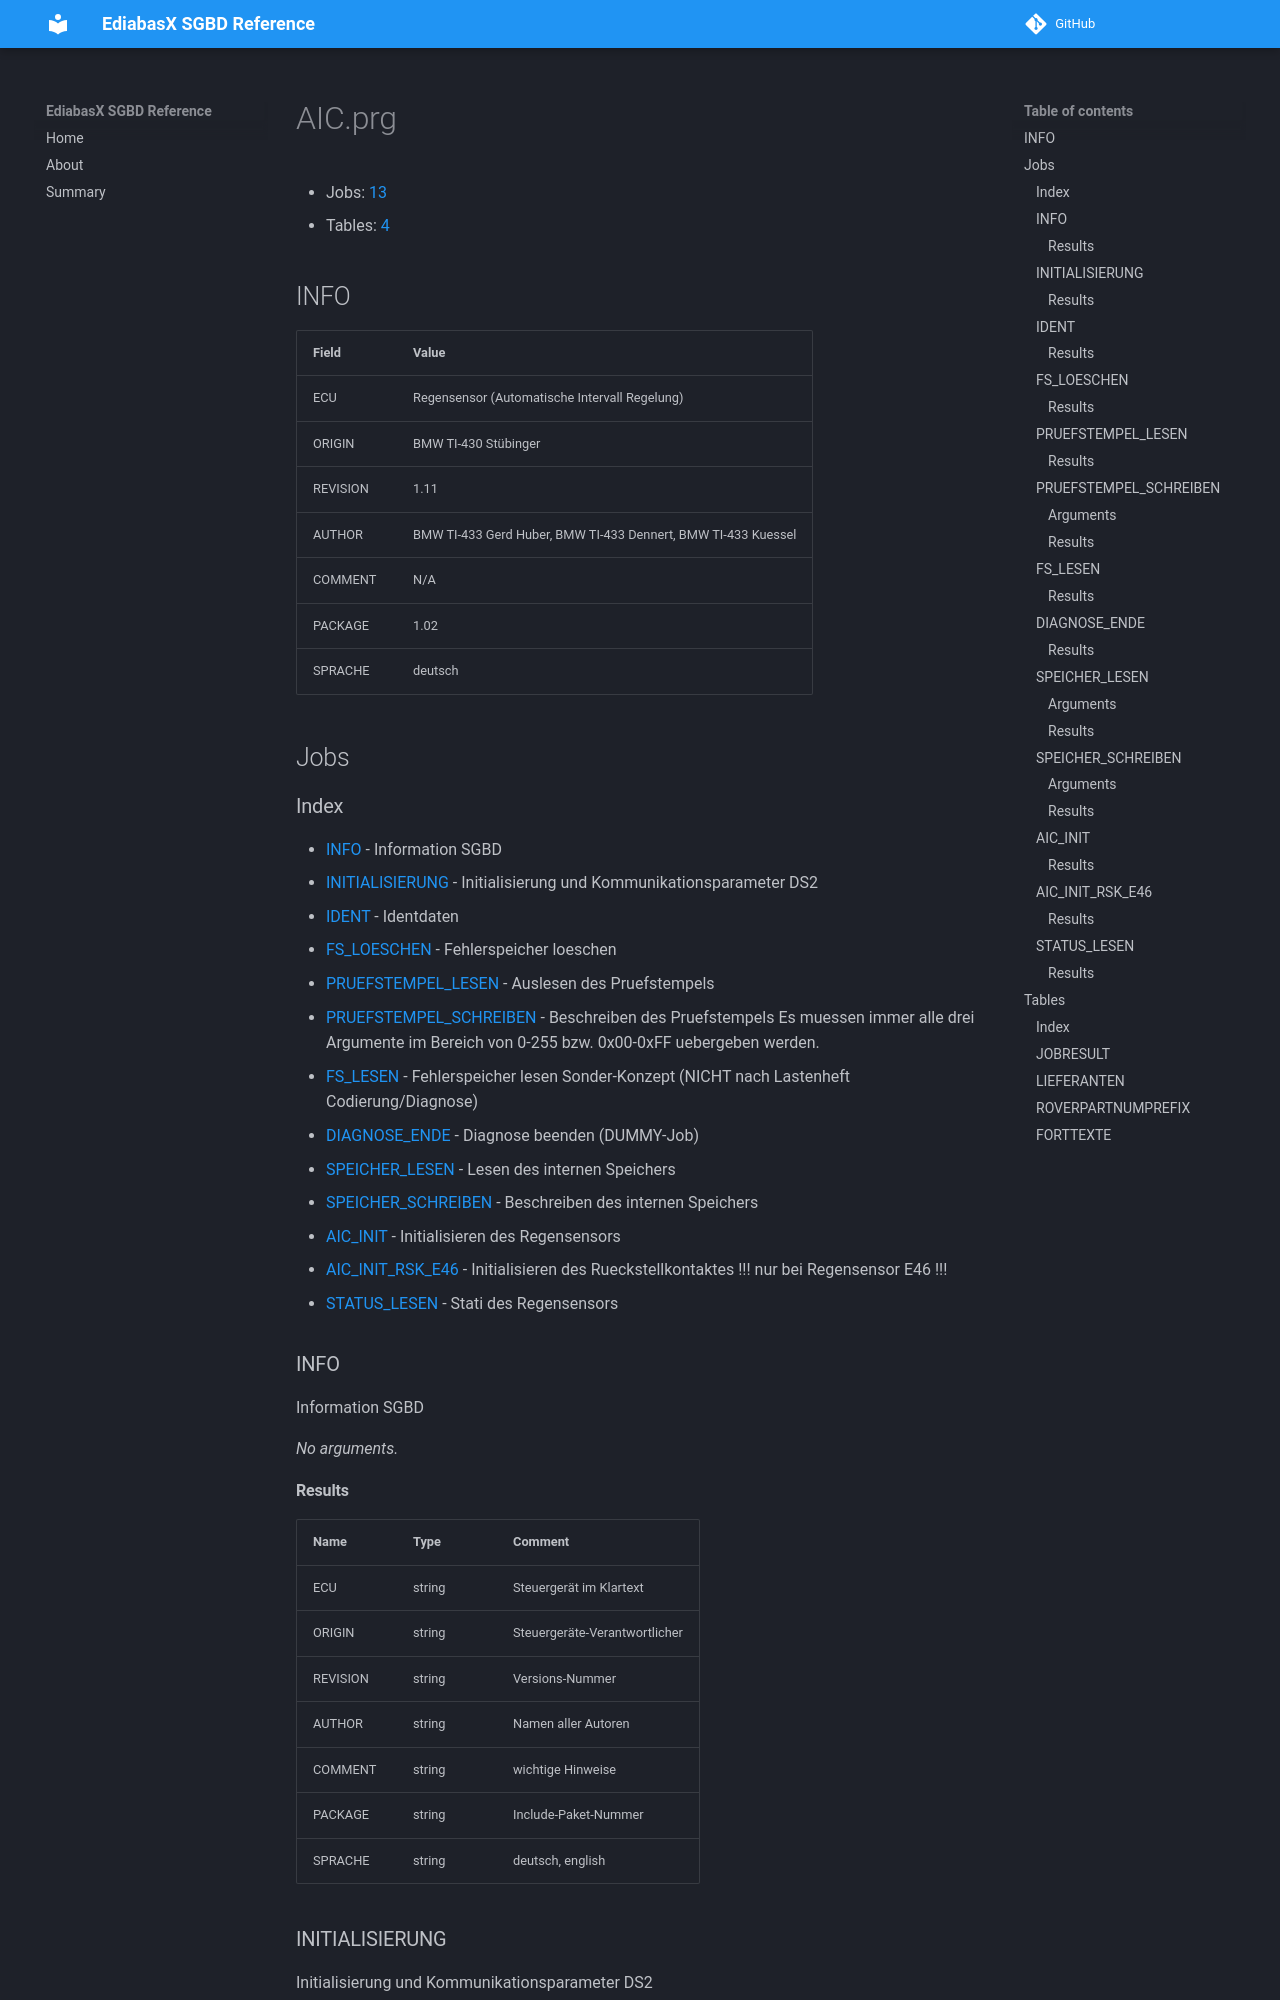

repository: emdzej/ediabasx-docs-sgbd · page: sgbd/AIC/index.html · generator: mkdocs

# AIC.prg

- Jobs: [13](#jobs)
- Tables: [4](#tables)

## INFO

| Field | Value |
| --- | --- |
| ECU | Regensensor (Automatische Intervall Regelung) |
| ORIGIN | BMW TI-430 Stübinger |
| REVISION | 1.11 |
| AUTHOR | BMW TI-433 Gerd Huber, BMW TI-433 Dennert, BMW TI-433 Kuessel |
| COMMENT | N/A |
| PACKAGE | 1.02 |
| SPRACHE | deutsch |

## Jobs

### Index

- [INFO](#job-info) - Information SGBD
- [INITIALISIERUNG](#job-initialisierung) - Initialisierung und Kommunikationsparameter DS2
- [IDENT](#job-ident) - Identdaten
- [FS_LOESCHEN](#job-fs-loeschen) - Fehlerspeicher loeschen
- [PRUEFSTEMPEL_LESEN](#job-pruefstempel-lesen) - Auslesen des Pruefstempels
- [PRUEFSTEMPEL_SCHREIBEN](#job-pruefstempel-schreiben) - Beschreiben des Pruefstempels Es muessen immer alle drei Argumente im Bereich von 0-255 bzw. 0x00-0xFF uebergeben werden.
- [FS_LESEN](#job-fs-lesen) - Fehlerspeicher lesen Sonder-Konzept (NICHT nach Lastenheft Codierung/Diagnose)
- [DIAGNOSE_ENDE](#job-diagnose-ende) - Diagnose beenden (DUMMY-Job)
- [SPEICHER_LESEN](#job-speicher-lesen) - Lesen des internen Speichers
- [SPEICHER_SCHREIBEN](#job-speicher-schreiben) - Beschreiben des internen Speichers
- [AIC_INIT](#job-aic-init) - Initialisieren des Regensensors
- [AIC_INIT_RSK_E46](#job-aic-init-rsk-e46) - Initialisieren des Rueckstellkontaktes !!! nur bei Regensensor E46 !!!
- [STATUS_LESEN](#job-status-lesen) - Stati des Regensensors

<a id="job-info"></a>
